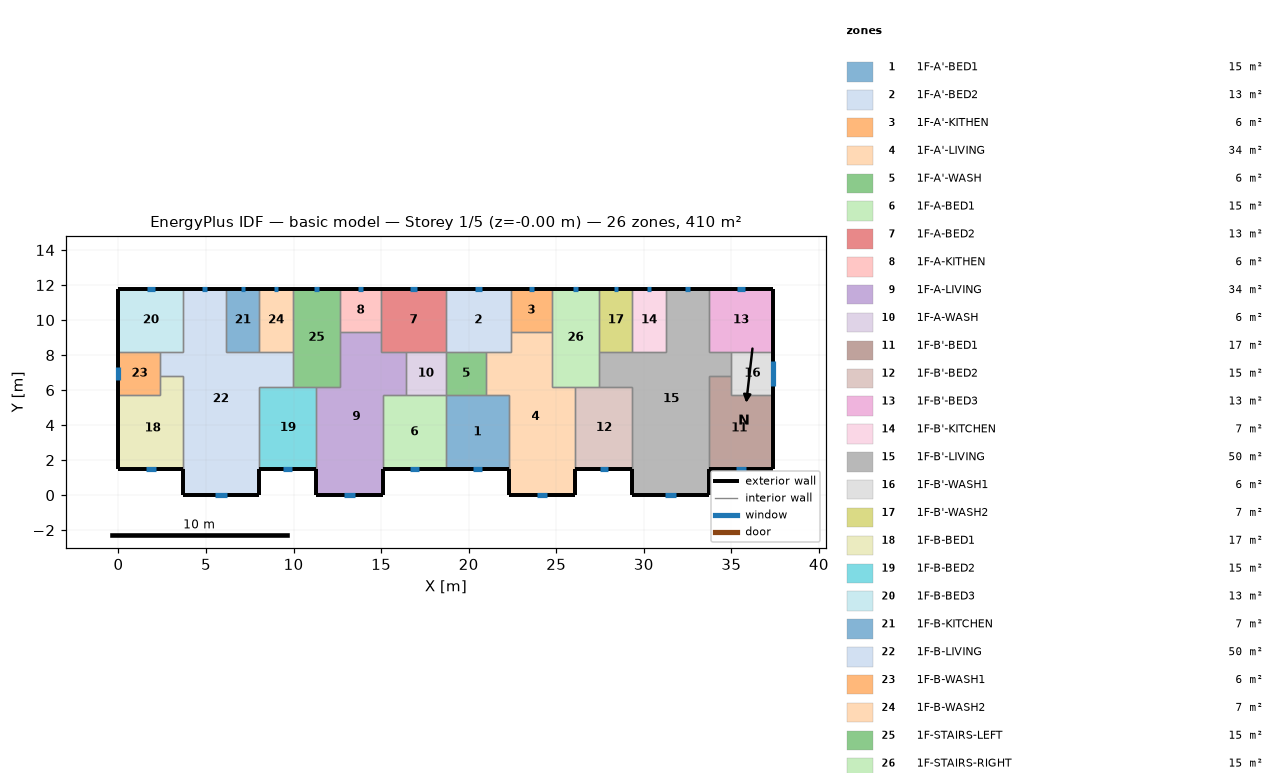
=== STOREY PLAN SPEC (per zone: floor XY polygon, exterior-wall plan segments, windows/doors) ===
zone 1: 1F-A'-BED1  (15.1 m²)
  floor: (22.30, 5.70) (22.30, 1.50) (18.70, 1.50) (18.70, 5.70)
  exterior wall: (18.70, 1.50) – (22.30, 1.50)  [3.6 m]
    window: (20.22, 1.50) – (20.78, 1.50)  [0.8 m²]
  interior walls: 4
zone 2: 1F-A'-BED2  (13.3 m²)
  floor: (22.40, 11.80) (22.40, 8.20) (18.70, 8.20) (18.70, 11.80)
  exterior wall: (22.40, 11.80) – (18.70, 11.80)  [3.7 m]
    window: (20.76, 11.80) – (20.34, 11.80)  [0.6 m²]
  interior walls: 5
zone 3: 1F-A'-KITHEN  (5.9 m²)
  floor: (22.40, 11.80) (24.75, 11.80) (24.75, 9.31) (22.40, 9.31)
  exterior wall: (24.75, 11.80) – (22.40, 11.80)  [2.3 m]
    window: (23.71, 11.80) – (23.44, 11.80)  [0.4 m²]
  interior walls: 3
zone 4: 1F-A'-LIVING  (34.3 m²)
  floor: (24.75, 9.31) (24.75, 6.20) (26.10, 6.20) (26.10, 0.00) (22.30, 0.00) (22.30, 5.70) (21.00, 5.70) (21.00, 8.20) (22.40, 8.20) (22.40, 9.31)
  exterior wall: (22.30, 1.50) – (22.30, 0.00)  [1.5 m]
  exterior wall: (26.10, 0.00) – (26.10, 1.50)  [1.5 m]
  exterior wall: (22.30, 0.00) – (26.10, 0.00)  [3.8 m]
    window: (23.91, 0.00) – (24.49, 0.00)  [0.9 m²]
  interior walls: 9
zone 5: 1F-A'-WASH  (5.7 m²)
  floor: (21.00, 8.20) (21.00, 5.70) (18.70, 5.70) (18.70, 8.20)
  interior walls: 4
zone 6: 1F-A-BED1  (15.1 m²)
  floor: (18.70, 5.70) (18.70, 1.50) (15.10, 1.50) (15.10, 5.70)
  exterior wall: (15.10, 1.50) – (18.70, 1.50)  [3.6 m]
    window: (16.62, 1.50) – (17.18, 1.50)  [0.8 m²]
  interior walls: 4
zone 7: 1F-A-BED2  (13.3 m²)
  floor: (15.00, 11.80) (18.70, 11.80) (18.70, 8.20) (15.00, 8.20)
  exterior wall: (18.70, 11.80) – (15.00, 11.80)  [3.7 m]
    window: (17.06, 11.80) – (16.64, 11.80)  [0.6 m²]
  interior walls: 5
zone 8: 1F-A-KITHEN  (5.9 m²)
  floor: (12.65, 11.80) (15.00, 11.80) (15.00, 9.31) (12.65, 9.31)
  exterior wall: (15.00, 11.80) – (12.65, 11.80)  [2.3 m]
    window: (13.96, 11.80) – (13.69, 11.80)  [0.4 m²]
  interior walls: 3
zone 9: 1F-A-LIVING  (34.3 m²)
  floor: (15.00, 9.31) (15.00, 8.20) (16.40, 8.20) (16.40, 5.70) (15.10, 5.70) (15.10, 0.00) (11.30, 0.00) (11.30, 6.20) (12.65, 6.20) (12.65, 9.31)
  exterior wall: (11.30, 1.50) – (11.30, 0.00)  [1.5 m]
  exterior wall: (15.10, 0.00) – (15.10, 1.50)  [1.5 m]
  exterior wall: (11.30, 0.00) – (15.10, 0.00)  [3.8 m]
    window: (12.91, 0.00) – (13.49, 0.00)  [0.9 m²]
  interior walls: 9
zone 10: 1F-A-WASH  (5.7 m²)
  floor: (16.40, 8.20) (18.70, 8.20) (18.70, 5.70) (16.40, 5.70)
  interior walls: 4
zone 11: 1F-B'-BED1  (17.0 m²)
  floor: (35.00, 6.80) (35.00, 5.70) (37.40, 5.70) (37.40, 1.50) (33.70, 1.50) (33.70, 6.80)
  exterior wall: (33.70, 1.50) – (37.40, 1.50)  [3.7 m]
    window: (35.26, 1.50) – (35.84, 1.50)  [0.9 m²]
  exterior wall: (37.40, 1.50) – (37.40, 5.70)  [4.2 m]
  interior walls: 4
zone 12: 1F-B'-BED2  (15.3 m²)
  floor: (29.35, 6.20) (29.35, 1.50) (26.10, 1.50) (26.10, 6.20)
  exterior wall: (26.10, 1.50) – (29.35, 1.50)  [3.3 m]
    window: (27.47, 1.50) – (27.98, 1.50)  [0.8 m²]
  interior walls: 4
zone 13: 1F-B'-BED3  (13.3 m²)
  floor: (33.70, 11.80) (37.40, 11.80) (37.40, 8.20) (33.70, 8.20)
  exterior wall: (37.40, 8.20) – (37.40, 11.80)  [3.6 m]
  exterior wall: (37.40, 11.80) – (33.70, 11.80)  [3.7 m]
    window: (35.76, 11.80) – (35.34, 11.80)  [0.6 m²]
  interior walls: 3
zone 14: 1F-B'-KITCHEN  (6.8 m²)
  floor: (31.25, 11.80) (31.25, 8.20) (29.35, 8.20) (29.35, 11.80)
  exterior wall: (31.25, 11.80) – (29.35, 11.80)  [1.9 m]
    window: (30.41, 11.80) – (30.19, 11.80)  [0.3 m²]
  interior walls: 3
zone 15: 1F-B'-LIVING  (50.1 m²)
  floor: (33.70, 11.80) (33.70, 8.20) (35.00, 8.20) (35.00, 6.80) (33.70, 6.80) (33.70, 0.00) (29.35, 0.00) (29.35, 6.20) (27.45, 6.20) (27.45, 8.20) (31.25, 8.20) (31.25, 11.80)
  exterior wall: (29.35, 1.50) – (29.35, 0.00)  [1.5 m]
  exterior wall: (33.70, 11.80) – (31.25, 11.80)  [2.5 m]
    window: (32.61, 11.80) – (32.34, 11.80)  [0.4 m²]
  exterior wall: (33.70, 0.00) – (33.70, 1.50)  [1.5 m]
  exterior wall: (29.35, 0.00) – (33.70, 0.00)  [4.4 m]
    window: (31.19, 0.00) – (31.86, 0.00)  [1.0 m²]
  interior walls: 11
zone 16: 1F-B'-WASH1  (6.0 m²)
  floor: (35.00, 8.20) (37.40, 8.20) (37.40, 5.70) (35.00, 5.70)
  exterior wall: (37.40, 5.70) – (37.40, 8.20)  [2.5 m]
    window: (37.40, 6.22) – (37.40, 7.68)  [2.2 m²]
  interior walls: 4
zone 17: 1F-B'-WASH2  (6.8 m²)
  floor: (29.35, 11.80) (29.35, 8.20) (27.45, 8.20) (27.45, 11.80)
  exterior wall: (29.35, 11.80) – (27.45, 11.80)  [1.9 m]
    window: (28.51, 11.80) – (28.29, 11.80)  [0.3 m²]
  interior walls: 3
zone 18: 1F-B-BED1  (17.0 m²)
  floor: (3.70, 6.80) (3.70, 1.50) (0.00, 1.50) (0.00, 5.70) (2.40, 5.70) (2.40, 6.80)
  exterior wall: (0.00, 1.50) – (3.70, 1.50)  [3.7 m]
    window: (1.56, 1.50) – (2.14, 1.50)  [0.9 m²]
  exterior wall: (0.00, 5.70) – (0.00, 1.50)  [4.2 m]
  interior walls: 4
zone 19: 1F-B-BED2  (15.3 m²)
  floor: (11.30, 6.20) (11.30, 1.50) (8.05, 1.50) (8.05, 6.20)
  exterior wall: (8.05, 1.50) – (11.30, 1.50)  [3.3 m]
    window: (9.42, 1.50) – (9.93, 1.50)  [0.8 m²]
  interior walls: 4
zone 20: 1F-B-BED3  (13.3 m²)
  floor: (3.70, 11.80) (3.70, 8.20) (0.00, 8.20) (0.00, 11.80)
  exterior wall: (3.70, 11.80) – (0.00, 11.80)  [3.7 m]
    window: (2.06, 11.80) – (1.64, 11.80)  [0.6 m²]
  exterior wall: (0.00, 11.80) – (0.00, 8.20)  [3.6 m]
  interior walls: 3
zone 21: 1F-B-KITCHEN  (6.8 m²)
  floor: (6.15, 11.80) (8.05, 11.80) (8.05, 8.20) (6.15, 8.20)
  exterior wall: (8.05, 11.80) – (6.15, 11.80)  [1.9 m]
    window: (7.21, 11.80) – (6.99, 11.80)  [0.3 m²]
  interior walls: 3
zone 22: 1F-B-LIVING  (50.1 m²)
  floor: (3.70, 11.80) (6.15, 11.80) (6.15, 8.20) (9.95, 8.20) (9.95, 6.20) (8.05, 6.20) (8.05, 0.00) (3.70, 0.00) (3.70, 6.80) (2.40, 6.80) (2.40, 8.20) (3.70, 8.20)
  exterior wall: (6.15, 11.80) – (3.70, 11.80)  [2.5 m]
    window: (5.06, 11.80) – (4.79, 11.80)  [0.4 m²]
  exterior wall: (8.05, 0.00) – (8.05, 1.50)  [1.5 m]
  exterior wall: (3.70, 0.00) – (8.05, 0.00)  [4.3 m]
    window: (5.54, 0.00) – (6.21, 0.00)  [1.0 m²]
  exterior wall: (3.70, 1.50) – (3.70, 0.00)  [1.5 m]
  interior walls: 11
zone 23: 1F-B-WASH1  (6.0 m²)
  floor: (2.40, 8.20) (2.40, 5.70) (0.00, 5.70) (0.00, 8.20)
  exterior wall: (0.00, 8.20) – (0.00, 5.70)  [2.5 m]
    window: (0.00, 7.32) – (0.00, 6.58)  [1.1 m²]
  interior walls: 4
zone 24: 1F-B-WASH2  (6.8 m²)
  floor: (8.05, 11.80) (9.95, 11.80) (9.95, 8.20) (8.05, 8.20)
  exterior wall: (9.95, 11.80) – (8.05, 11.80)  [1.9 m]
    window: (9.11, 11.80) – (8.89, 11.80)  [0.3 m²]
  interior walls: 3
zone 25: 1F-STAIRS-LEFT  (15.1 m²)
  floor: (9.95, 11.80) (12.65, 11.80) (12.65, 6.20) (9.95, 6.20)
  exterior wall: (12.65, 11.80) – (9.95, 11.80)  [2.7 m]
    window: (11.45, 11.80) – (11.15, 11.80)  [0.5 m²]
  interior walls: 6
zone 26: 1F-STAIRS-RIGHT  (15.1 m²)
  floor: (27.45, 11.80) (27.45, 6.20) (24.75, 6.20) (24.75, 11.80)
  exterior wall: (27.45, 11.80) – (24.75, 11.80)  [2.7 m]
    window: (26.25, 11.80) – (25.95, 11.80)  [0.5 m²]
  interior walls: 6

=== DERIVED (storey summary) ===
Building: basic model
Storey: 1 of 5  (floor level z = -0.00 m)
Storey gross floor area: 409.7 m²
Zones on this storey: 26
  - 1F-A'-BED1: floor 15.1 m²; exterior wall 3.6 m (10.8 m²); 1 window(s) 0.8 m²; WWR 7.8%
  - 1F-A'-BED2: floor 13.3 m²; exterior wall 3.7 m (11.1 m²); 1 window(s) 0.6 m²; WWR 5.7%
  - 1F-A'-KITHEN: floor 5.9 m²; exterior wall 2.3 m (7.0 m²); 1 window(s) 0.4 m²; WWR 5.7%
  - 1F-A'-LIVING: floor 34.3 m²; exterior wall 6.8 m (20.4 m²); 1 window(s) 0.9 m²; WWR 4.3%
  - 1F-A'-WASH: floor 5.7 m²
  - 1F-A-BED1: floor 15.1 m²; exterior wall 3.6 m (10.8 m²); 1 window(s) 0.8 m²; WWR 7.8%
  - 1F-A-BED2: floor 13.3 m²; exterior wall 3.7 m (11.1 m²); 1 window(s) 0.6 m²; WWR 5.7%
  - 1F-A-KITHEN: floor 5.9 m²; exterior wall 2.3 m (7.0 m²); 1 window(s) 0.4 m²; WWR 5.7%
  - 1F-A-LIVING: floor 34.3 m²; exterior wall 6.8 m (20.4 m²); 1 window(s) 0.9 m²; WWR 4.3%
  - 1F-A-WASH: floor 5.7 m²
  - 1F-B'-BED1: floor 17.0 m²; exterior wall 7.9 m (23.7 m²); 1 window(s) 0.9 m²; WWR 3.6%
  - 1F-B'-BED2: floor 15.3 m²; exterior wall 3.3 m (9.8 m²); 1 window(s) 0.8 m²; WWR 7.8%
  - 1F-B'-BED3: floor 13.3 m²; exterior wall 7.3 m (21.9 m²); 1 window(s) 0.6 m²; WWR 2.9%
  - 1F-B'-KITCHEN: floor 6.8 m²; exterior wall 1.9 m (5.7 m²); 1 window(s) 0.3 m²; WWR 5.7%
  - 1F-B'-LIVING: floor 50.1 m²; exterior wall 9.8 m (29.4 m²); 2 window(s) 1.4 m²; WWR 4.9%
  - 1F-B'-WASH1: floor 6.0 m²; exterior wall 2.5 m (7.5 m²); 1 window(s) 2.2 m²; WWR 29.4%
  - 1F-B'-WASH2: floor 6.8 m²; exterior wall 1.9 m (5.7 m²); 1 window(s) 0.3 m²; WWR 5.7%
  - 1F-B-BED1: floor 17.0 m²; exterior wall 7.9 m (23.7 m²); 1 window(s) 0.9 m²; WWR 3.6%
  - 1F-B-BED2: floor 15.3 m²; exterior wall 3.3 m (9.8 m²); 1 window(s) 0.8 m²; WWR 7.8%
  - 1F-B-BED3: floor 13.3 m²; exterior wall 7.3 m (21.9 m²); 1 window(s) 0.6 m²; WWR 2.9%
  - 1F-B-KITCHEN: floor 6.8 m²; exterior wall 1.9 m (5.7 m²); 1 window(s) 0.3 m²; WWR 5.7%
  - 1F-B-LIVING: floor 50.1 m²; exterior wall 9.8 m (29.4 m²); 2 window(s) 1.4 m²; WWR 4.9%
  - 1F-B-WASH1: floor 6.0 m²; exterior wall 2.5 m (7.5 m²); 1 window(s) 1.1 m²; WWR 14.9%
  - 1F-B-WASH2: floor 6.8 m²; exterior wall 1.9 m (5.7 m²); 1 window(s) 0.3 m²; WWR 5.7%
  - 1F-STAIRS-LEFT: floor 15.1 m²; exterior wall 2.7 m (8.1 m²); 1 window(s) 0.5 m²; WWR 5.7%
  - 1F-STAIRS-RIGHT: floor 15.1 m²; exterior wall 2.7 m (8.1 m²); 1 window(s) 0.5 m²; WWR 5.7%
Zone adjacency (shared interzone walls):
  - 1F-A'-BED1 ↔ 1F-A'-LIVING
  - 1F-A'-BED1 ↔ 1F-A'-WASH
  - 1F-A'-BED1 ↔ 1F-A-BED1
  - 1F-A'-BED2 ↔ 1F-A'-KITHEN
  - 1F-A'-BED2 ↔ 1F-A'-LIVING
  - 1F-A'-BED2 ↔ 1F-A'-WASH
  - 1F-A'-BED2 ↔ 1F-A-BED2
  - 1F-A'-KITHEN ↔ 1F-A'-LIVING
  - 1F-A'-KITHEN ↔ 1F-STAIRS-RIGHT
  - 1F-A'-LIVING ↔ 1F-A'-WASH
  - 1F-A'-LIVING ↔ 1F-B'-BED2
  - 1F-A'-LIVING ↔ 1F-STAIRS-RIGHT
  - 1F-A'-WASH ↔ 1F-A-WASH
  - 1F-A-BED1 ↔ 1F-A-LIVING
  - 1F-A-BED1 ↔ 1F-A-WASH
  - 1F-A-BED2 ↔ 1F-A-KITHEN
  - 1F-A-BED2 ↔ 1F-A-LIVING
  - 1F-A-BED2 ↔ 1F-A-WASH
  - 1F-A-KITHEN ↔ 1F-A-LIVING
  - 1F-A-KITHEN ↔ 1F-STAIRS-LEFT
  - 1F-A-LIVING ↔ 1F-A-WASH
  - 1F-A-LIVING ↔ 1F-B-BED2
  - 1F-A-LIVING ↔ 1F-STAIRS-LEFT
  - 1F-B'-BED1 ↔ 1F-B'-LIVING
  - 1F-B'-BED1 ↔ 1F-B'-WASH1
  - 1F-B'-BED2 ↔ 1F-B'-LIVING
  - 1F-B'-BED2 ↔ 1F-STAIRS-RIGHT
  - 1F-B'-BED3 ↔ 1F-B'-LIVING
  - 1F-B'-BED3 ↔ 1F-B'-WASH1
  - 1F-B'-KITCHEN ↔ 1F-B'-LIVING
  - 1F-B'-KITCHEN ↔ 1F-B'-WASH2
  - 1F-B'-LIVING ↔ 1F-B'-WASH1
  - 1F-B'-LIVING ↔ 1F-B'-WASH2
  - 1F-B'-LIVING ↔ 1F-STAIRS-RIGHT
  - 1F-B'-WASH2 ↔ 1F-STAIRS-RIGHT
  - 1F-B-BED1 ↔ 1F-B-LIVING
  - 1F-B-BED1 ↔ 1F-B-WASH1
  - 1F-B-BED2 ↔ 1F-B-LIVING
  - 1F-B-BED2 ↔ 1F-STAIRS-LEFT
  - 1F-B-BED3 ↔ 1F-B-LIVING
  - 1F-B-BED3 ↔ 1F-B-WASH1
  - 1F-B-KITCHEN ↔ 1F-B-LIVING
  - 1F-B-KITCHEN ↔ 1F-B-WASH2
  - 1F-B-LIVING ↔ 1F-B-WASH1
  - 1F-B-LIVING ↔ 1F-B-WASH2
  - 1F-B-LIVING ↔ 1F-STAIRS-LEFT
  - 1F-B-WASH2 ↔ 1F-STAIRS-LEFT